Photos from the image-classification dataset "data" in the GitHub repository Marshall-mk/EggPlantDisease. Its 7 classes are: healthy leaf, insect pest disease, leaf spot disease, mosaic virus disease, small leaf disease, white mold disease, wilt disease.

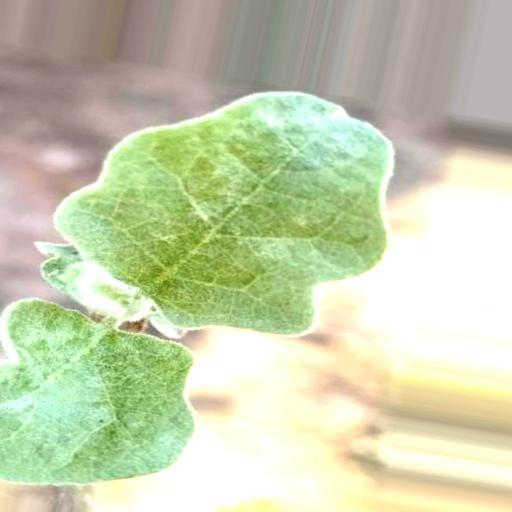
Label: small leaf disease

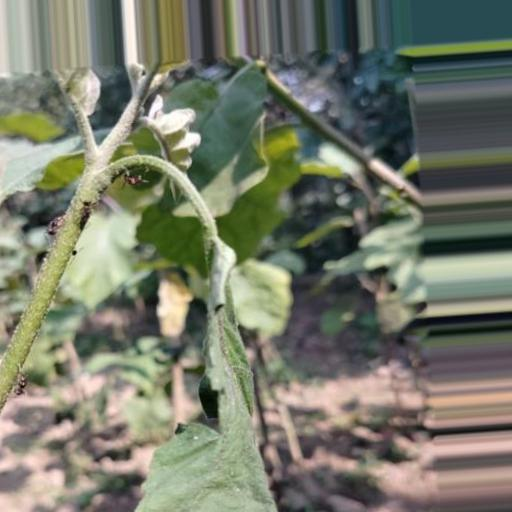
Label: wilt disease

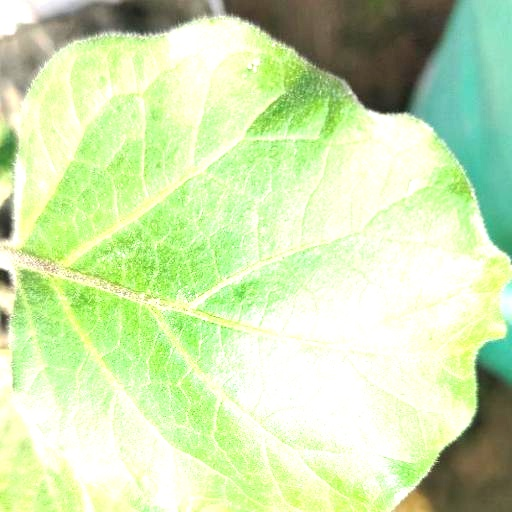
Label: healthy leaf

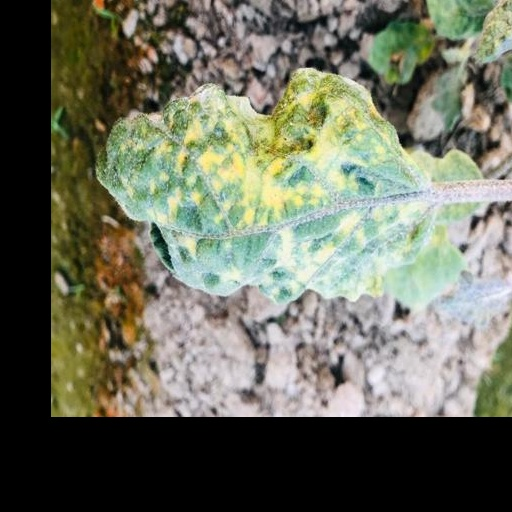
Label: mosaic virus disease

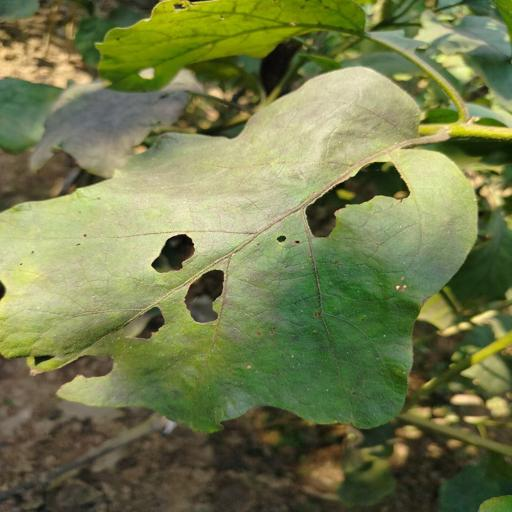
Label: insect pest disease

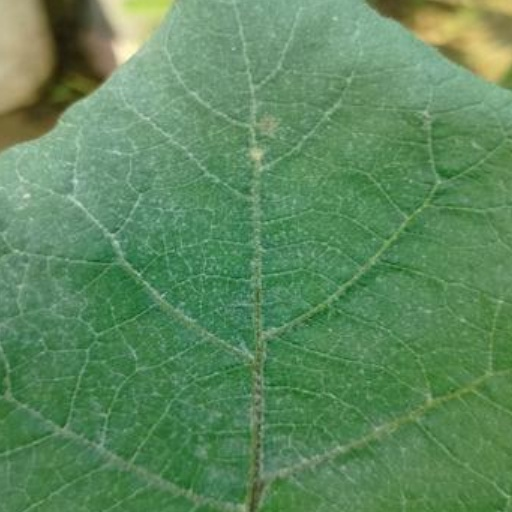
Label: white mold disease
